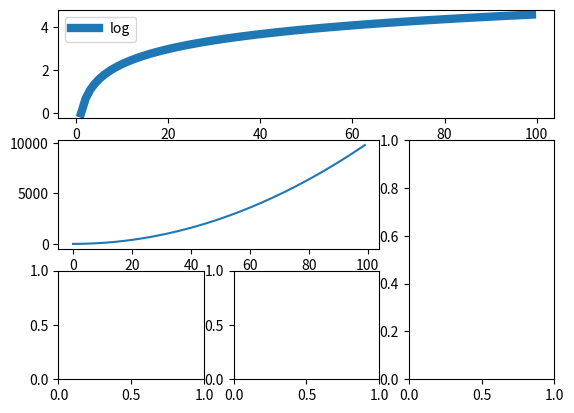

Reproduce this figure in Python.
# coding=utf-8

import math
import numpy as np
import matplotlib.pyplot as plt
from matplotlib.ticker import MultipleLocator, FormatStrFormatter
from matplotlib.animation import FuncAnimation


"""

    默认图，调用情况：
        默认情况下，
        matplotlib 会调用 gca() 来获取当前轴（axes）
        gca 调用 gcf() 来获取当前 figure，如果没有 figure，它便会调用 figure() 来创建一个，严格地说是创建一个 subplot
"""


def f1():
    #创建自定义图像
    fig = plt.figure(figsize=(4, 3), facecolor='blue')
    plt.show()


def f2():
    """
        基础设置属性操作
    """
    X = np.linspace(-np.pi, np.pi, 256, endpoint=True)
    C, S = np.cos(X), np.sin(X)

    # 创建自定义图像 设置图片大小，属性等
    # plt.figure(figsize=(10, 6), dpi=80, facecolor='blue')
    plt.figure(figsize=(10, 6), dpi=100)

    # 设置线条属性 添加图例
    plt.plot(X, C, color="blue", linewidth=5, linestyle="-", label="cosine")
    plt.plot(X, S, color="red", linewidth=5, linestyle="-", label="sine")

    # 设置边界
    plt.xlim(X.min() * 1.1, X.max() * 1.1)
    #plt.xlim(-5, 5)
    plt.ylim(C.min() * 1.1, C.max() * 1.1)

    # 设置单位长度
    plt.xticks([-np.pi, -np.pi / 2, 0, np.pi / 2, np.pi])
    plt.yticks([-1, 0, +1])

    # 设置坐标轴显示单位 \pi转义为π
    plt.xticks([-np.pi, -np.pi / 2, 0, np.pi / 2, np.pi],
               [r'$-\pi$', r'$-\pi/2$', r'$0$', r'$+\pi/2$', r'$+\pi$'])

    plt.yticks([-1, 0, +1],
               [r'$-1$', r'$0$', r'$+1$'])

    # 移动脊
    """
        脊（Spines）是连接轴刻度和提示边界的线。它们可以被放置在任意的位置，现在它们在边界上。我们将把它放到中心。
        因为有四个脊（顶部/底部/左边/右边），我们将通过设置颜色为 "none" 来隐藏他们，同时我们将移动底部和左边的两个到坐标为0的位置
    """
    ax = plt.gca()
    ax.spines['right'].set_color('none')
    ax.spines['top'].set_color('none')
    ax.xaxis.set_ticks_position('bottom')
    ax.spines['bottom'].set_position(('data', 0))
    ax.yaxis.set_ticks_position('left')
    ax.spines['left'].set_position(('data', 0))

    # 添加注释点
    t = 2 * np.pi / 3
    plt.plot([t, t], [0, np.cos(t)], color='blue', linewidth=1.5, linestyle="--")
    plt.scatter([t, ], [np.cos(t), ], 50, color='blue')

    plt.annotate(r'$\sin(\frac{2\pi}{3})=\frac{\sqrt{3}}{2}$',
                 xy=(t, np.sin(t)), xycoords='data',
                 xytext=(+10, +30), textcoords='offset points', fontsize=16,
                 arrowprops=dict(arrowstyle="->", connectionstyle="arc3,rad=.2"))

    plt.plot([t, t], [0, np.sin(t)], color='red', linewidth=1.5, linestyle="--")
    plt.scatter([t, ], [np.sin(t), ], 50, color='red')

    plt.annotate(r'$\cos(\frac{2\pi}{3})=-\frac{1}{2}$',
                 xy=(t, np.cos(t)), xycoords='data',
                 xytext=(-90, -50), textcoords='offset points', fontsize=16,
                 arrowprops=dict(arrowstyle="->", connectionstyle="arc3,rad=.2"))

    # 设置透明度，显示出坐标数字
    for label in ax.get_xticklabels() + ax.get_yticklabels():
        label.set_fontsize(16)
        label.set_bbox(dict(facecolor='white', edgecolor='None', alpha=0.65))

    # 添加图例
    plt.legend(loc='upper left', frameon=False)
    plt.show()


def f3():
    """
        图（Figures）, 子坐标（Subplots）, 轴(Axes) 和 Ticks
            f2()中使用隐式图和轴的创建（implicit figure and axes creation）来快速的绘图，但我们能通过 figure, subplot, 和 axes explicitly 进一步控制绘图
            我们已经在没有正式称呼使用 figures 和 subplots 的情况下使用了他们。当我们调用 plot，matplotlib 会调用 gca() 来获取当前轴（axes），
            同时 gca 调用 gcf() 来获取当前 figure，如果没有 figure，它便会调用 figure() 来创建一个，严格地说是创建一个 subplot

        调用顺序：
            默认情况下，
            matplotlib 会调用 gca() 来获取当前轴（axes）
            gca 调用 gcf() 来获取当前 figure，如果没有 figure，它便会调用 figure() 来创建一个，严格地说是创建一个 subplot

        图（Figures），参数如下：
            num	    1	figure的编号
            figsize	    figure.figsize	figure的大小(宽，高，单位英尺)
            dpi	    figure.dpi	每英尺内的像素点
            facecolor	figure.facecolor	背景色
            edgecolor	figure.edgecolor	边缘的颜色 background
            frameon	    True	是否有边界

        Subplots：
            通过 subplots ，你可以把其他坐标限定在常规坐标里。你需要指定行数和列数

        Axes：
            axes 非常类似于 subplots，但 axes 允许把 plots 放置在 figure 的任何位置。所以如果我们想把一个小的坐标放在大坐标里，我们应该用 axes

        Tick 定位器（Tick Locators）：
            被良好格式化的坐标轴是准备发布（publishing-ready）的 figures 的重要的一部分。Matplotlib 为坐标轴提供了一个完全可配置的系统。
            tick 定位器（tick locators）是用来指定ticks 应该在哪里出现，tick 格式化器（tick formatters）则是让 ticks 拥有你希望的外观。
            主要和次要的 ticks 可以单独指定位置和格式化。每个默认的次要 ticks 不会被显示，也就是说那里只会显示一个空的列表，因为它是 NullLocator（见下文）。
            主要定位器如下：
                    Class	        Description
                NullLocator     没有 ticks.
                IndexLocator    在每一个点的基础上绘制一个刻度。
                FixedLocator    Tick 的位置是固定的。
                LinearLocator   每隔一个间隔放置一个 Tick
                MultipleLocator     每隔单位间隔放置一个 Tick
                AutoLocator     Select no more than n intervals at nice locations.
                LogLocator      Determine the tick locations for log axes.
            所有的定位器都是从基类 matplotlib.ticker.Locator 派生

        Animation 制作动画
            在 matolotlib 中制作动画的最简单的方法是声明一个 FuncAnimation 对象，FuncAnimation 对象可以告知 matplotlib 哪个数字或哪个函数需要更新、
                使用什么函数来更新和每个帧之间的间隔
    """
    # New figure with white background
    fig = plt.figure(figsize=(6, 6), facecolor='white')

    # New axis over the whole figure, no frame and a 1:1 aspect ratio
    ax = fig.add_axes([0, 0, 1, 1], frameon=False, aspect=1)
    n = 50
    size_min = 50
    size_max = 50 * 50

    # Ring position
    P = np.random.uniform(0, 1, (n, 2))

    # Ring colors
    C = np.ones((n, 4)) * (0, 0, 0, 1)
    # Alpha color channel goes from 0 (transparent) to 1 (opaque)
    C[:, 3] = np.linspace(0, 1, n)

    # Ring sizes
    S = np.linspace(size_min, size_max, n)

    # Scatter plot
    scat = ax.scatter(P[:, 0], P[:, 1], s=S, lw=0.5,
                      edgecolors=C, facecolors='None')

    # Ensure limits are [0,1] and remove ticks
    ax.set_xlim(0, 1), ax.set_xticks([])
    ax.set_ylim(0, 1), ax.set_yticks([])

    def update(frame):
        global P, C, S

        # Every ring is made more transparent
        C[:,3] = np.maximum(0, C[:,3] - 1.0/n)

        # Each ring is made larger
        S += (size_max - size_min) / n

        # Reset ring specific ring (relative to frame number)
        i = frame % 50
        P[i] = np.random.uniform(0,1,2)
        S[i] = size_min
        C[i,3] = 1

        # Update scatter object
        scat.set_edgecolors(C)
        scat.set_sizes(S)
        scat.set_offsets(P)

        # Return the modified object
        return scat,

    animation = FuncAnimation(fig, update, interval=10, blit=True, frames=200)
    # ValueError: Cannot save animation: no writers are available. Please install ffmpeg to save animations. !!!
    animation.save('rain.gif', writer='imagemagick', fps=30, dpi=40)
    plt.show()


def f4():
    """
        地震图
    """
    pass


def f5():
    """
        填充图
    """
    n = 256
    X = np.linspace(-np.pi, np.pi, n, endpoint=True)
    Y = np.sin(2 * X)

    plt.axes([0.025, 0.025, 0.95, 0.95])

    plt.plot(X, Y + 1, color='blue', alpha=1.00)
    plt.fill_between(X, 1, Y + 1, color='blue', alpha=.25)

    plt.plot(X, Y - 1, color='blue', alpha=1.00)
    plt.fill_between(X, -1, Y - 1, (Y - 1) > -1, color='blue', alpha=.25)
    plt.fill_between(X, -1, Y - 1, (Y - 1) < -1, color='red', alpha=.25)

    plt.xlim(-np.pi, np.pi)
    #plt.xticks([])
    plt.ylim(-2.5, 2.5)
    #plt.yticks([])
    # savefig('../figures/plot_ex.png',dpi=48)
    plt.show()


def f6():
    """
        散点图
    """
    n = 1024
    X = np.random.normal(0, 1, n)
    Y = np.random.normal(0, 1, n)
    T = np.arctan2(Y, X)

    plt.axes([0.025, 0.025, 0.95, 0.95])
    plt.scatter(X, Y, s=75, c=T, alpha=.5)

    plt.xlim(-1.5, 1.5)
    #plt.xticks([])
    plt.ylim(-1.5, 1.5)
    #plt.yticks([])
    # savefig('../figures/scatter_ex.png',dpi=48)
    plt.show()


def f7():
    """
        条形图,  直方图
    """
    n = 12
    X = np.arange(n)
    Y1 = (1 - X / float(n)) * np.random.uniform(0.5, 1.0, n)
    Y2 = (1 - X / float(n)) * np.random.uniform(0.5, 1.0, n)

    plt.axes([0.025, 0.025, 0.95, 0.95])
    plt.bar(X, +Y1, facecolor='#9999ff', edgecolor='white')
    plt.bar(X, -Y2, facecolor='#ff9999', edgecolor='white')

    for x, y in zip(X, Y1):
        plt.text(x + 0.4, y + 0.05, '%.2f' % y, ha='center', va='bottom')

    for x, y in zip(X, Y2):
        plt.text(x + 0.4, -y - 0.05, '%.2f' % y, ha='center', va='top')

    plt.xlim(-.5, n)
    # plt.xticks([])
    plt.ylim(-1.25, +1.25)
    #plt.yticks([])

    # savefig('../figures/bar_ex.png', dpi=48)
    plt.show()


def f8():
    """
        轮廓图
    """

    def f(x, y):
        return (1 - x / 2 + x ** 5 + y ** 3) * np.exp(-x ** 2 - y ** 2)

    n = 256
    x = np.linspace(-3, 3, n)
    y = np.linspace(-3, 3, n)
    X, Y = np.meshgrid(x, y)

    #plt.axes([0.025, 0.025, 0.95, 0.95])

    plt.contourf(X, Y, f(X, Y), 8, alpha=.75, cmap=plt.cm.hot)
    C = plt.contour(X, Y, f(X, Y), 8, colors='black', linewidth=.5)
    plt.clabel(C, inline=1, fontsize=10)

    #plt.xticks([])
    #plt.yticks([])
    # savefig('../figures/contour_ex.png',dpi=48)
    plt.show()


def f9():
    """
        饼图
    """
    n = 20
    Z = np.ones(n)
    Z[-1] *= 2

    #plt.axes([0.025, 0.025, 0.95, 0.95])

    plt.pie(Z, explode=Z * .05, colors=['%f' % (i / float(n)) for i in range(n)],
            wedgeprops={"linewidth": 1, "edgecolor": "black"})
    plt.gca().set_aspect('equal')
    #plt.xticks([])
    #plt.yticks([])

    # savefig('../figures/pie_ex.png',dpi=48)
    plt.show()


def f10():
    """
        网格
    """
    #ax = plt.axes([0.025, 0.025, 0.95, 0.95])
    ax = plt.axes()

    ax.set_xlim(0, 4)
    ax.set_ylim(0, 3)
    ax.xaxis.set_major_locator(plt.MultipleLocator(1.0))
    ax.xaxis.set_minor_locator(plt.MultipleLocator(0.1))
    ax.yaxis.set_major_locator(plt.MultipleLocator(1.0))
    ax.yaxis.set_minor_locator(plt.MultipleLocator(0.1))
    ax.grid(which='major', axis='x', linewidth=0.75, linestyle='-', color='0.75')
    ax.grid(which='minor', axis='x', linewidth=0.25, linestyle='-', color='0.75')
    ax.grid(which='major', axis='y', linewidth=0.75, linestyle='-', color='0.75')
    ax.grid(which='minor', axis='y', linewidth=0.25, linestyle='-', color='0.75')
    #ax.set_xticklabels([])
    #ax.set_yticklabels([])

    # savefig('../figures/grid_ex.png',dpi=48)
    plt.show()


def f11():
    """
        子图，定义子图两种方法
            subplot(nrows,ncols,sharex,sharey,subplot_kw,**fig_kw)
    """
    fig = plt.figure()
    fig.subplots_adjust(bottom=0.025, left=0.025, top = 0.975, right=0.975)

    # 方法1
    plt.subplot(2,2,1)
    plt.xticks([])
    plt.yticks([])

    plt.subplot(2,2,2)
    plt.xticks([])
    plt.yticks([])

    plt.subplot(2,3,4)
    plt.xticks([])
    plt.yticks([])

    plt.subplot(2,3,5)
    plt.xticks([])
    plt.yticks([])

    plt.subplot(2,3,6)
    plt.xticks([])
    plt.yticks([])

    # 方法2
    fig, axes = plt.subplots(2, 2)
    #ax1 = axes[0, 0]
    ax1 = axes[0][0]
    #ax2 = axes[0, 1]
    ax2 = axes[0][1]
    #ax3 = axes[1, 0]
    ax3 = axes[1][0]
    #ax4 = axes[1, 1]
    ax4 = axes[1][1]
    x = np.arange(0, 100)
    # 作图1
    ax1.plot(x, x)
    # 作图2
    ax2.plot(x, -x)
    # 作图3
    ax3.plot(x, x ** 2)
    ax3.grid(color='r', linestyle='--', linewidth=1, alpha=0.3)
    # 作图4
    ax4.plot(x, np.log(x))

    # plt.savefig('../figures/multiplot_ex.png',dpi=48)


    plt.show()


def f12():
    """
        自定义子图布局排版
    """
    x = np.arange(0, 100)
    ax1 = plt.subplot2grid((3, 3), (0, 0), colspan=3)
    ax1.plot(x, np.log(x), linewidth=6, linestyle="-", label="log")
    ax1.legend(loc="upper left")

    ax2 = plt.subplot2grid((3, 3), (1, 0), colspan=2)
    ax2.plot(x, x ** 2)

    ax3 = plt.subplot2grid((3, 3), (1, 2), rowspan=2)
    ax4 = plt.subplot2grid((3, 3), (2, 0))
    ax5 = plt.subplot2grid((3, 3), (2, 1))
    plt.show()


def f13():
    """
        子图添加图例，即边角的小图标注释
    """
    ax1 = plt.subplot(2, 1, 1)
    x = np.arange(0, 100)
    ax1.plot(x, x ** 2, color="red", linewidth=5, linestyle="-", label="sine")
    # 添加边角的小图标注释
    ax1.legend(loc="upper right")

    ax2 = plt.subplot(2, 1, 2)
    ax2.plot(x, np.log(x), color="blue", linewidth=5, linestyle="-", label="cosine")
    # 添加边角的小图标注释
    ax2.legend(loc="upper left")
    plt.show()


def f14():
    """
        显示多图例，即一个figure显示多个图例
    """
    x = np.random.uniform(-1, 1, 4)
    y = np.random.uniform(-1, 1, 4)
    p1, = plt.plot([1, 2, 3])
    p2, = plt.plot([3, 2, 1])
    l1 = plt.legend([p2, p1], ["line 2", "line 1"], loc='upper left')

    p3 = plt.scatter(x[0:2], y[0:2], marker='D', color='r')
    p4 = plt.scatter(x[2:], y[2:], marker='D', color='g')
    # This removes l1 from the axes.
    plt.legend([p3, p4], ['label', 'label1'], loc='lower right', scatterpoints=1)
    # Add l1 as a separate artist to the axes
    plt.gca().add_artist(l1)
    plt.show()


    # 或者下面的方法，一个figure显示多个图例
    line1, = plt.plot([1, 2, 3], label="Line 1", linestyle='--')
    line2, = plt.plot([3, 2, 1], label="Line 2", linewidth=4)
    # 为第一个线条创建图例
    first_legend = plt.legend(handles=[line1], loc=1)
    # 手动将图例添加到当前轴域
    ax = plt.gca().add_artist(first_legend)
    # 为第二个线条创建另一个图例
    plt.legend(handles=[line2], loc=4)
    plt.show()


if __name__ == "__main__":
    #f1()
    #f2()
    #f3()
    #f5()
    #f6()
    #f7()
    #f8()
    #f9()
    #f10()
    #f11()
    f12()
    #f13()
    #f14()
